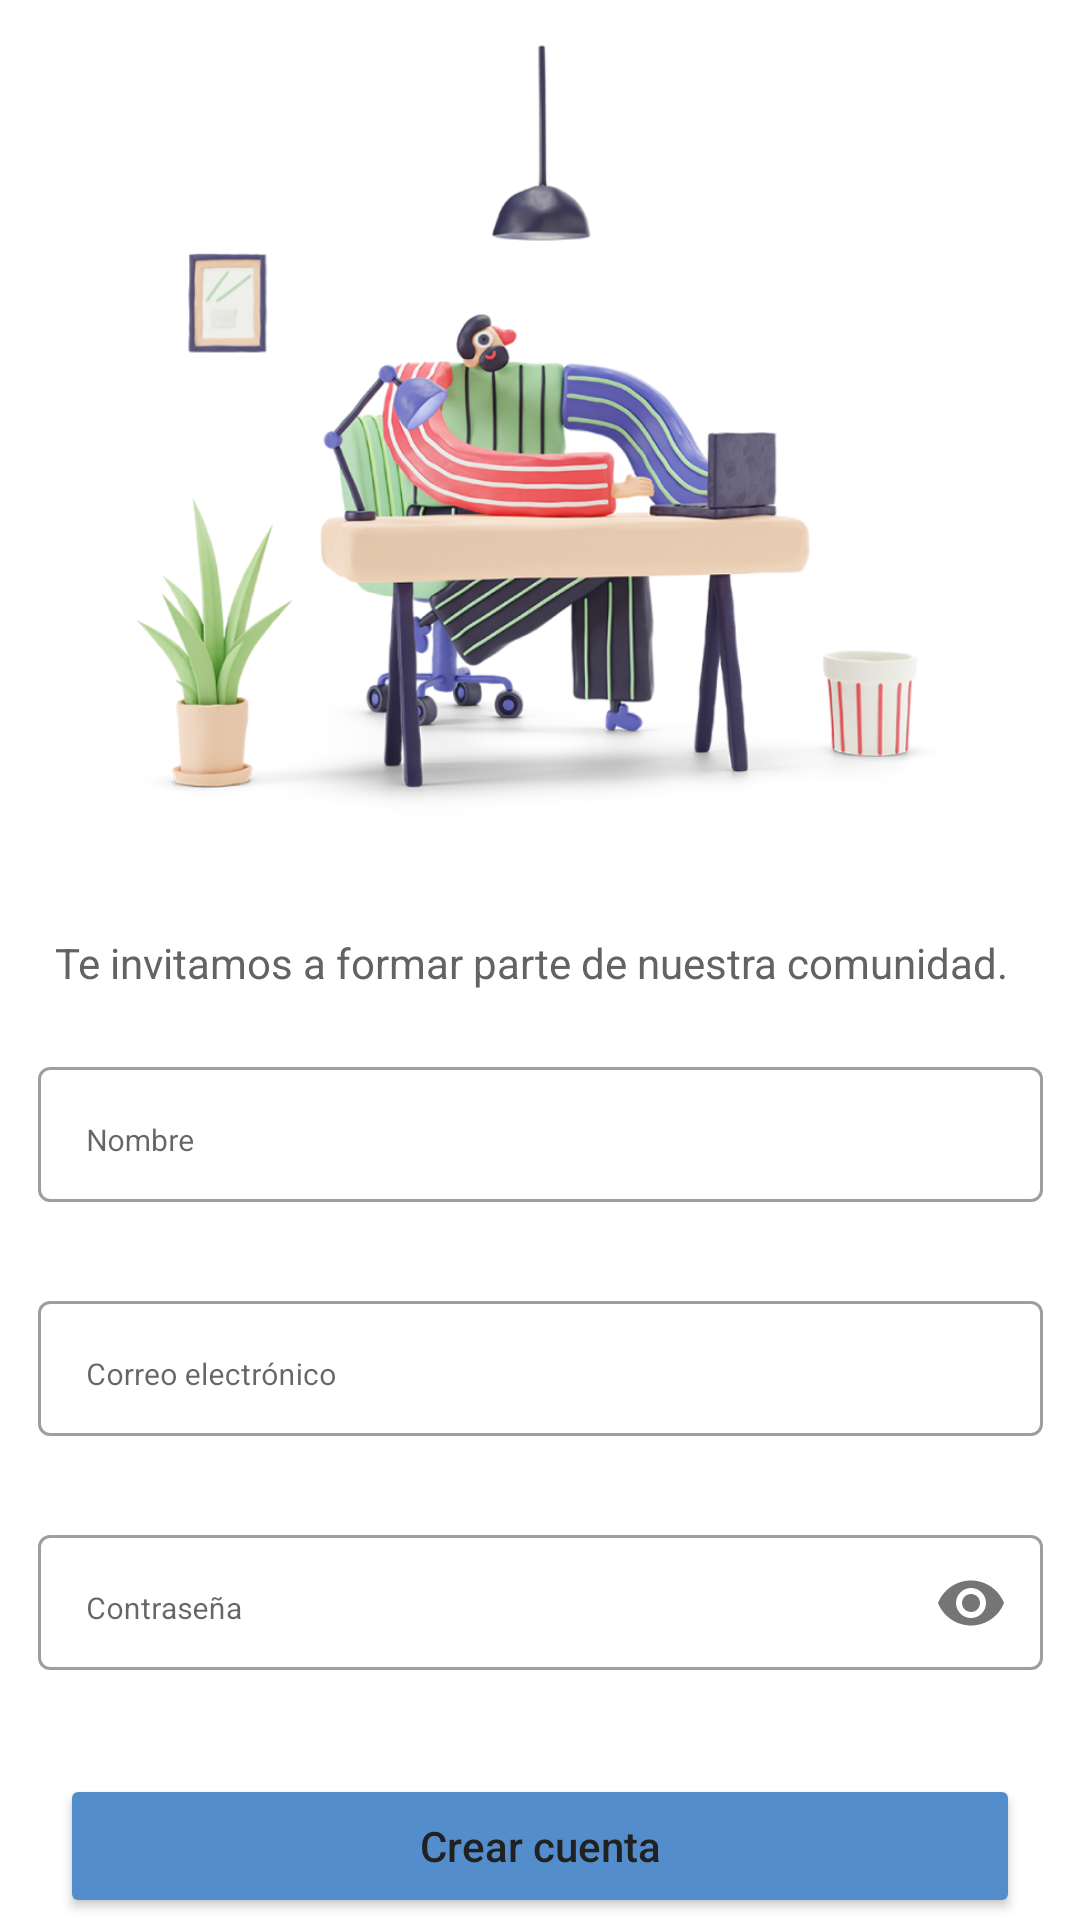

Write the Android layout XML for this screen, with the resource values it uses.
<!-- AndroidManifest.xml: application theme Theme.Libreria -->
<!-- res/layout/activity_register.xml -->
<?xml version="1.0" encoding="utf-8"?>
<androidx.constraintlayout.widget.ConstraintLayout xmlns:android="http://schemas.android.com/apk/res/android"
    xmlns:app="http://schemas.android.com/apk/res-auto"
    xmlns:tools="http://schemas.android.com/tools"
    android:layout_width="match_parent"
    android:layout_height="match_parent"
    android:orientation="vertical"
    tools:context=".Register">

    <Button
        android:id="@+id/login"
        android:layout_width="320dp"
        android:layout_height="48dp"
        android:layout_marginTop="10dp"
        android:backgroundTint="#538DCC"
        android:onClick="onLogin"
        android:text="Iniciar sesión"
        android:textAllCaps="false"
        android:textColor="#212121"
        app:layout_constraintEnd_toEndOf="parent"
        app:layout_constraintStart_toStartOf="parent"
        app:layout_constraintTop_toBottomOf="@+id/textView22" />

    <ImageView
        android:id="@+id/imageView15"
        android:layout_width="284dp"
        android:layout_height="284dp"
        android:contentDescription="Imagen de registro de usuario"
        app:layout_constraintBottom_toBottomOf="parent"
        app:layout_constraintEnd_toEndOf="parent"
        app:layout_constraintStart_toStartOf="parent"
        app:layout_constraintTop_toTopOf="parent"
        app:layout_constraintVertical_bias="0.008"
        app:srcCompat="@drawable/register_image" />

    <com.google.android.material.textfield.TextInputLayout
        android:id="@+id/nameInput"
        style="@style/Widget.MaterialComponents.TextInputLayout.OutlinedBox"
        android:layout_width="335dp"
        android:layout_height="70dp"
        android:layout_marginTop="20dp"
        android:hint="@string/name"
        app:layout_constraintEnd_toEndOf="parent"
        app:layout_constraintStart_toStartOf="parent"
        app:layout_constraintTop_toBottomOf="@+id/textView18"
        tools:ignore="NotSibling">

        <com.google.android.material.textfield.TextInputEditText
            android:layout_width="335dp"
            android:layout_height="45dp"
            android:inputType="text"
            android:paddingBottom="13dp"
            android:textSize="30px"
            tools:layout_editor_absoluteX="0dp"
            tools:layout_editor_absoluteY="606dp" />
    </com.google.android.material.textfield.TextInputLayout>

    <TextView
        android:id="@+id/textView18"
        android:layout_width="wrap_content"
        android:layout_height="wrap_content"
        android:layout_marginTop="10dp"
        android:text="Te invitamos a formar parte de nuestra comunidad."
        android:textColor="#626364"
        app:layout_constraintBottom_toBottomOf="parent"
        app:layout_constraintEnd_toEndOf="parent"
        app:layout_constraintHorizontal_bias="0.437"
        app:layout_constraintStart_toStartOf="parent"
        app:layout_constraintTop_toBottomOf="@+id/imageView15"
        app:layout_constraintVertical_bias="0.044" />

    <com.google.android.material.textfield.TextInputLayout
        android:id="@+id/emailInput"
        style="@style/Widget.MaterialComponents.TextInputLayout.OutlinedBox"
        android:layout_width="335dp"
        android:layout_height="70dp"
        android:layout_marginTop="8dp"
        android:hint="@string/mail"
        app:layout_constraintEnd_toEndOf="parent"
        app:layout_constraintHorizontal_bias="0.505"
        app:layout_constraintStart_toStartOf="parent"
        app:layout_constraintTop_toBottomOf="@+id/nameInput"
        tools:ignore="NotSibling">

        <com.google.android.material.textfield.TextInputEditText
            android:layout_width="335dp"
            android:layout_height="45dp"
            android:inputType="textEmailAddress"
            android:paddingBottom="13dp"
            android:textSize="30px"
            tools:layout_editor_absoluteX="0dp"
            tools:layout_editor_absoluteY="0dp" />
    </com.google.android.material.textfield.TextInputLayout>

    <com.google.android.material.textfield.TextInputLayout
        android:id="@+id/passwordInput"
        style="@style/Widget.MaterialComponents.TextInputLayout.OutlinedBox"
        android:layout_width="335dp"
        android:layout_height="70dp"
        android:layout_marginTop="8dp"
        android:hint="@string/password"
        app:layout_constraintEnd_toEndOf="parent"
        app:layout_constraintStart_toStartOf="parent"
        app:layout_constraintTop_toBottomOf="@+id/emailInput"
        app:passwordToggleEnabled="true"
        tools:ignore="NotSibling">

        <com.google.android.material.textfield.TextInputEditText
            android:layout_width="335dp"
            android:layout_height="45dp"
            android:inputType="textPassword"
            android:paddingBottom="13dp"
            android:textSize="30px"
            tools:layout_editor_absoluteX="0dp"
            tools:layout_editor_absoluteY="606dp" />
    </com.google.android.material.textfield.TextInputLayout>

    <Button
        android:id="@+id/registerButton"
        android:layout_width="320dp"
        android:layout_height="48dp"
        android:layout_marginTop="15dp"
        android:backgroundTint="#538DCC"
        android:text="Crear cuenta"
        android:textAllCaps="false"
        android:textColor="#212121"
        app:layout_constraintEnd_toEndOf="parent"
        app:layout_constraintStart_toStartOf="parent"
        app:layout_constraintTop_toBottomOf="@+id/passwordInput" />

    <androidx.constraintlayout.widget.Guideline
        android:id="@+id/guideline2"
        android:layout_width="wrap_content"
        android:layout_height="wrap_content"
        android:orientation="horizontal"
        app:layout_constraintGuide_begin="59dp" />

    <androidx.constraintlayout.widget.Guideline
        android:id="@+id/guideline3"
        android:layout_width="wrap_content"
        android:layout_height="wrap_content"
        android:orientation="horizontal"
        app:layout_constraintGuide_begin="368dp" />

    <androidx.constraintlayout.widget.Guideline
        android:id="@+id/guideline4"
        android:layout_width="wrap_content"
        android:layout_height="wrap_content"
        android:orientation="vertical"
        app:layout_constraintGuide_begin="83dp" />

    <androidx.constraintlayout.widget.Guideline
        android:id="@+id/guideline5"
        android:layout_width="wrap_content"
        android:layout_height="wrap_content"
        android:orientation="vertical"
        app:layout_constraintGuide_begin="49dp" />

    <TextView
        android:id="@+id/textView22"
        android:layout_width="wrap_content"
        android:layout_height="wrap_content"
        android:layout_marginTop="10dp"
        android:text="O"
        app:layout_constraintEnd_toEndOf="parent"
        app:layout_constraintStart_toStartOf="parent"
        app:layout_constraintTop_toBottomOf="@+id/registerButton" />


</androidx.constraintlayout.widget.ConstraintLayout>
<!-- resources referenced by this layout -->
<resources>
  <!-- drawable register_image: png bitmap (drawable, 270910 bytes) -->
  <string name="mail">Correo electrónico</string>
  <string name="name">Nombre</string>
  <string name="password">Contraseña</string>
  <style name="Theme.Libreria" parent="Theme.MaterialComponents.DayNight.DarkActionBar">
          
          <item name="colorPrimary">@color/purple_500</item>
          <item name="colorPrimaryVariant">@color/purple_700</item>
          <item name="colorOnPrimary">@color/white</item>
          
          <item name="colorSecondary">@color/teal_200</item>
          <item name="colorSecondaryVariant">@color/teal_700</item>
          <item name="colorOnSecondary">@color/black</item>
          
          <item name="android:statusBarColor">?attr/colorPrimaryVariant</item>
          
      </style>
  <color name="purple_500">#FF6200EE</color>
  <color name="purple_700">#FF3700B3</color>
  <color name="white">#FFFFFFFF</color>
  <color name="teal_200">#FF03DAC5</color>
  <color name="teal_700">#FF018786</color>
  <color name="black">#FF000000</color>
</resources>
